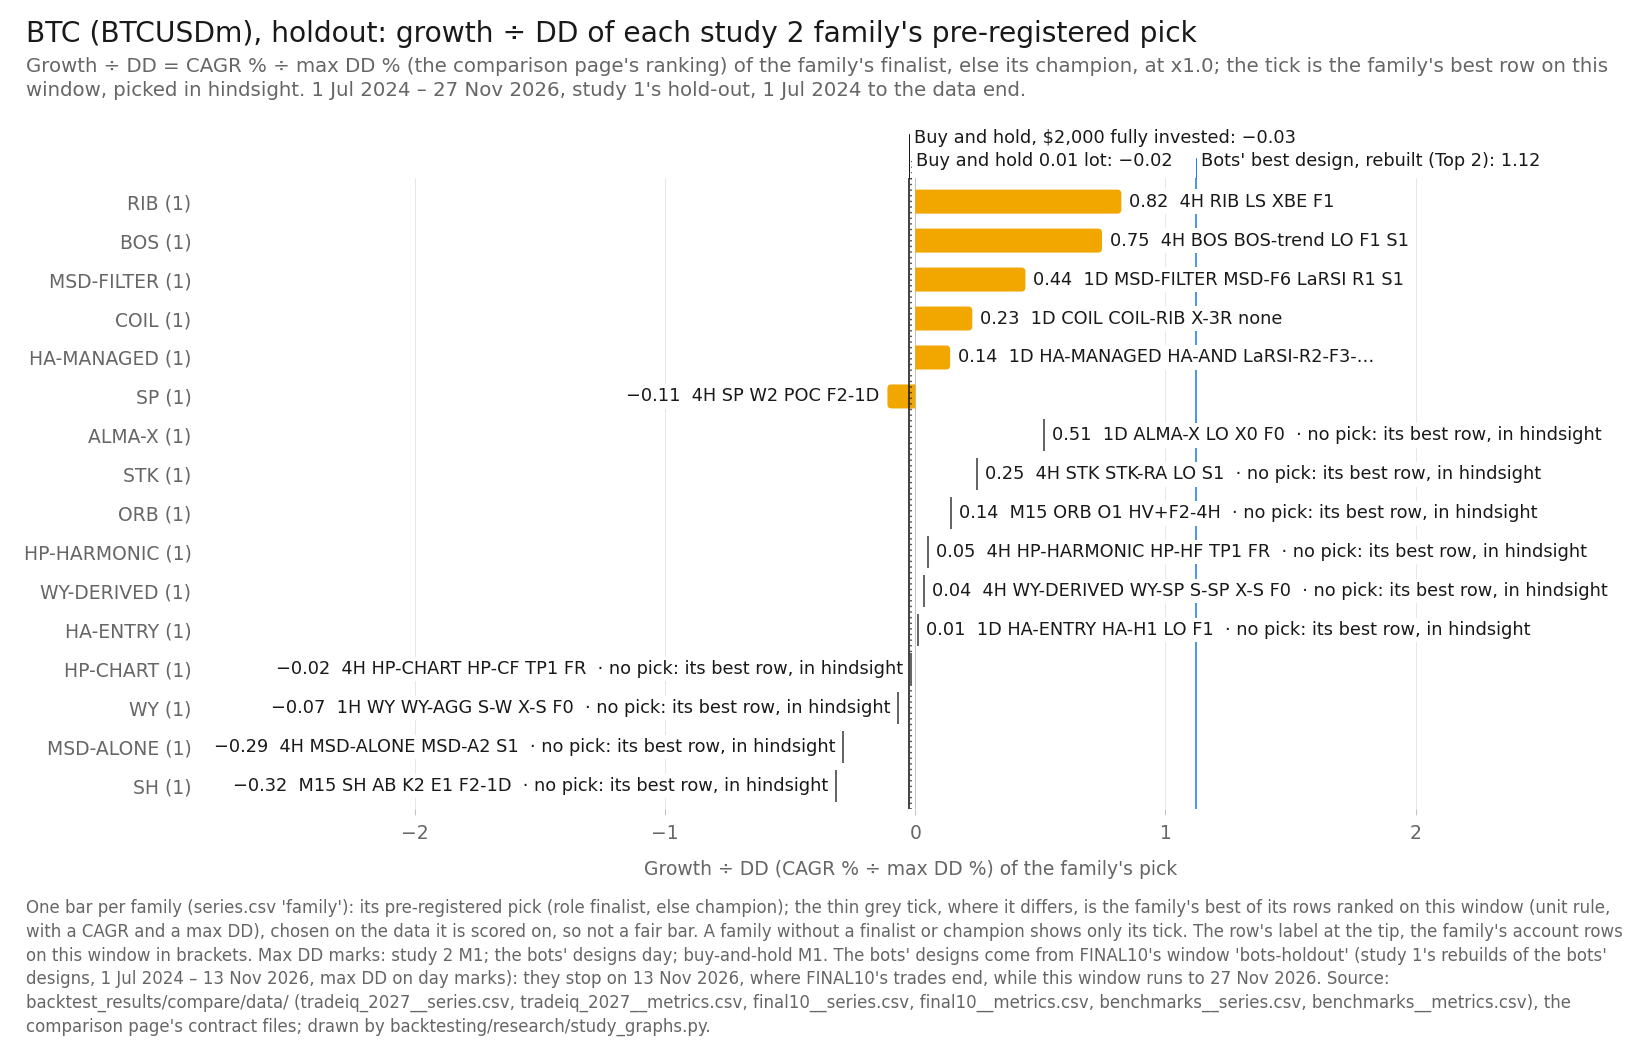

The table this chart was drawn from, first rows:
item, series_id, label, group, role, family, key, final_usd, curve_last_usd, cagr_pct, max_dd_pct, dd_marks, growth_dd, daily_close_dd_pct, x, y, notes
bar, tradeiq_2027:BTCUSDm|4H|RIB|LS|XBE|F1, 4H RIB LS XBE F1, pick, champion, RIB, , 2434, , 8.501, 10.32, M1, 0.8235, , 0.8235, , pre-registered pick
bar, tradeiq_2027:BTCUSDm|4H|BOS|BOS-trend|LO…, 4H BOS BOS-trend LO F1 S1, pick, champion, BOS, , 2372, , 7.355, 9.855, M1, 0.7463, , 0.7463, , pre-registered pick
bar, tradeiq_2027:BTCUSDm|1D|MSD-FILTER|MSD-F…, 1D MSD-FILTER MSD-F6 LaRSI R1 S1, pick, finalist, MSD-FILTER, , 2367, , 7.248, 16.46, M1, 0.4403, , 0.4403, , pre-registered pick
bar, tradeiq_2027:BTCUSDm|1D|COIL|COIL-RIB|X-…, 1D COIL COIL-RIB X-3R none, pick, finalist, COIL, , 2166, , 3.368, 14.78, M1, 0.2279, , 0.2279, , pre-registered pick
bar, tradeiq_2027:BTCUSDm|1D|HA-MANAGED|HA-AN…, 1D HA-MANAGED HA-AND LaRSI-R2-F3-S1, pick, finalist, HA-MANAGED, , 2114, , 2.321, 16.65, M1, 0.1394, , 0.1394, , pre-registered pick
bar, tradeiq_2027:BTCUSDm|4H|SP|W2|POC|F2-1D, 4H SP W2 POC F2-1D, pick, champion, SP, , 1943, , -1.194, 10.74, M1, -0.1112, , -0.1112, , pre-registered pick
tick, tradeiq_2027:BTCUSDm|1D|ALMA-X|LO|X0|F0, 1D ALMA-X LO X0 F0, best, variant, ALMA-X, , 2343, , 6.804, 13.25, M1, 0.5134, , 0.5134, , the family's best row on this window, pi…
tick, tradeiq_2027:BTCUSDm|4H|STK|STK-RA|LO|S1, 4H STK STK-RA LO S1, best, variant, STK, , 2176, , 3.563, 14.33, M1, 0.2487, , 0.2487, , the family's best row on this window, pi…
tick, tradeiq_2027:BTCUSDm|M15|ORB|O1|HV+F2-4H, M15 ORB O1 HV+F2-4H, best, variant, ORB, , 2075, , 1.535, 10.77, M1, 0.1426, , 0.1426, , the family's best row on this window, pi…
tick, tradeiq_2027:BTCUSDm|4H|HP-HARMONIC|HP-H…, 4H HP-HARMONIC HP-HF TP1 FR, best, variant, HP-HARMONIC, , 2016, , 0.3257, 6.356, M1, 0.05124, , 0.05124, , the family's best row on this window, pi…
tick, tradeiq_2027:BTCUSDm|4H|WY-DERIVED|WY-SP…, 4H WY-DERIVED WY-SP S-SP X-S F0, best, variant, WY-DERIVED, , 2009, , 0.1933, 5.336, M1, 0.03623, , 0.03623, , the family's best row on this window, pi…
tick, tradeiq_2027:BTCUSDm|1D|HA-ENTRY|HA-H1|L…, 1D HA-ENTRY HA-H1 LO F1, best, variant, HA-ENTRY, , 2008, , 0.1562, 14.11, M1, 0.01107, , 0.01107, , the family's best row on this window, pi…
tick, tradeiq_2027:BTCUSDm|4H|HP-CHART|HP-CF|T…, 4H HP-CHART HP-CF TP1 FR, best, variant, HP-CHART, , 1996, , -0.0889, 5.02, M1, -0.01771, , -0.01771, , the family's best row on this window, pi…
tick, tradeiq_2027:BTCUSDm|1H|WY|WY-AGG|S-W|X-…, 1H WY WY-AGG S-W X-S F0, best, variant, WY, , 1991, , -0.1975, 2.934, M1, -0.06732, , -0.06732, , the family's best row on this window, pi…
tick, tradeiq_2027:BTCUSDm|4H|MSD-ALONE|MSD-A2…, 4H MSD-ALONE MSD-A2 S1, best, variant, MSD-ALONE, , 1600, , -8.855, 30.79, M1, -0.2876, , -0.2876, , the family's best row on this window, pi…
tick, tradeiq_2027:BTCUSDm|M15|SH|AB|K2|E1|F2-…, M15 SH AB K2 E1 F2-1D, best, variant, SH, , 1781, , -4.699, 14.91, M1, -0.3152, , -0.3152, , the family's best row on this window, pi…
reference, final10:BTCUSDm|Top 2, Top 2, design, design, Top 1-3 (optimiser v4), , 2929, 2929, 17.49, 15.6, day, 1.121, , 1.121, , 
reference, benchmarks:BTCUSDm|bh-0.01lot, Buy and hold 0.01 lot, bh, benchmark, buy-and-hold, , 1977, 1977, -0.4712, 27, M1, -0.01745, , -0.01745, , 
reference, benchmarks:BTCUSDm|bh-2000, Buy and hold, $2,000 fully invested, bh, benchmark, buy-and-hold, , 1928, 1928, -1.513, 56.36, M1, -0.02684, , -0.02684, , 
